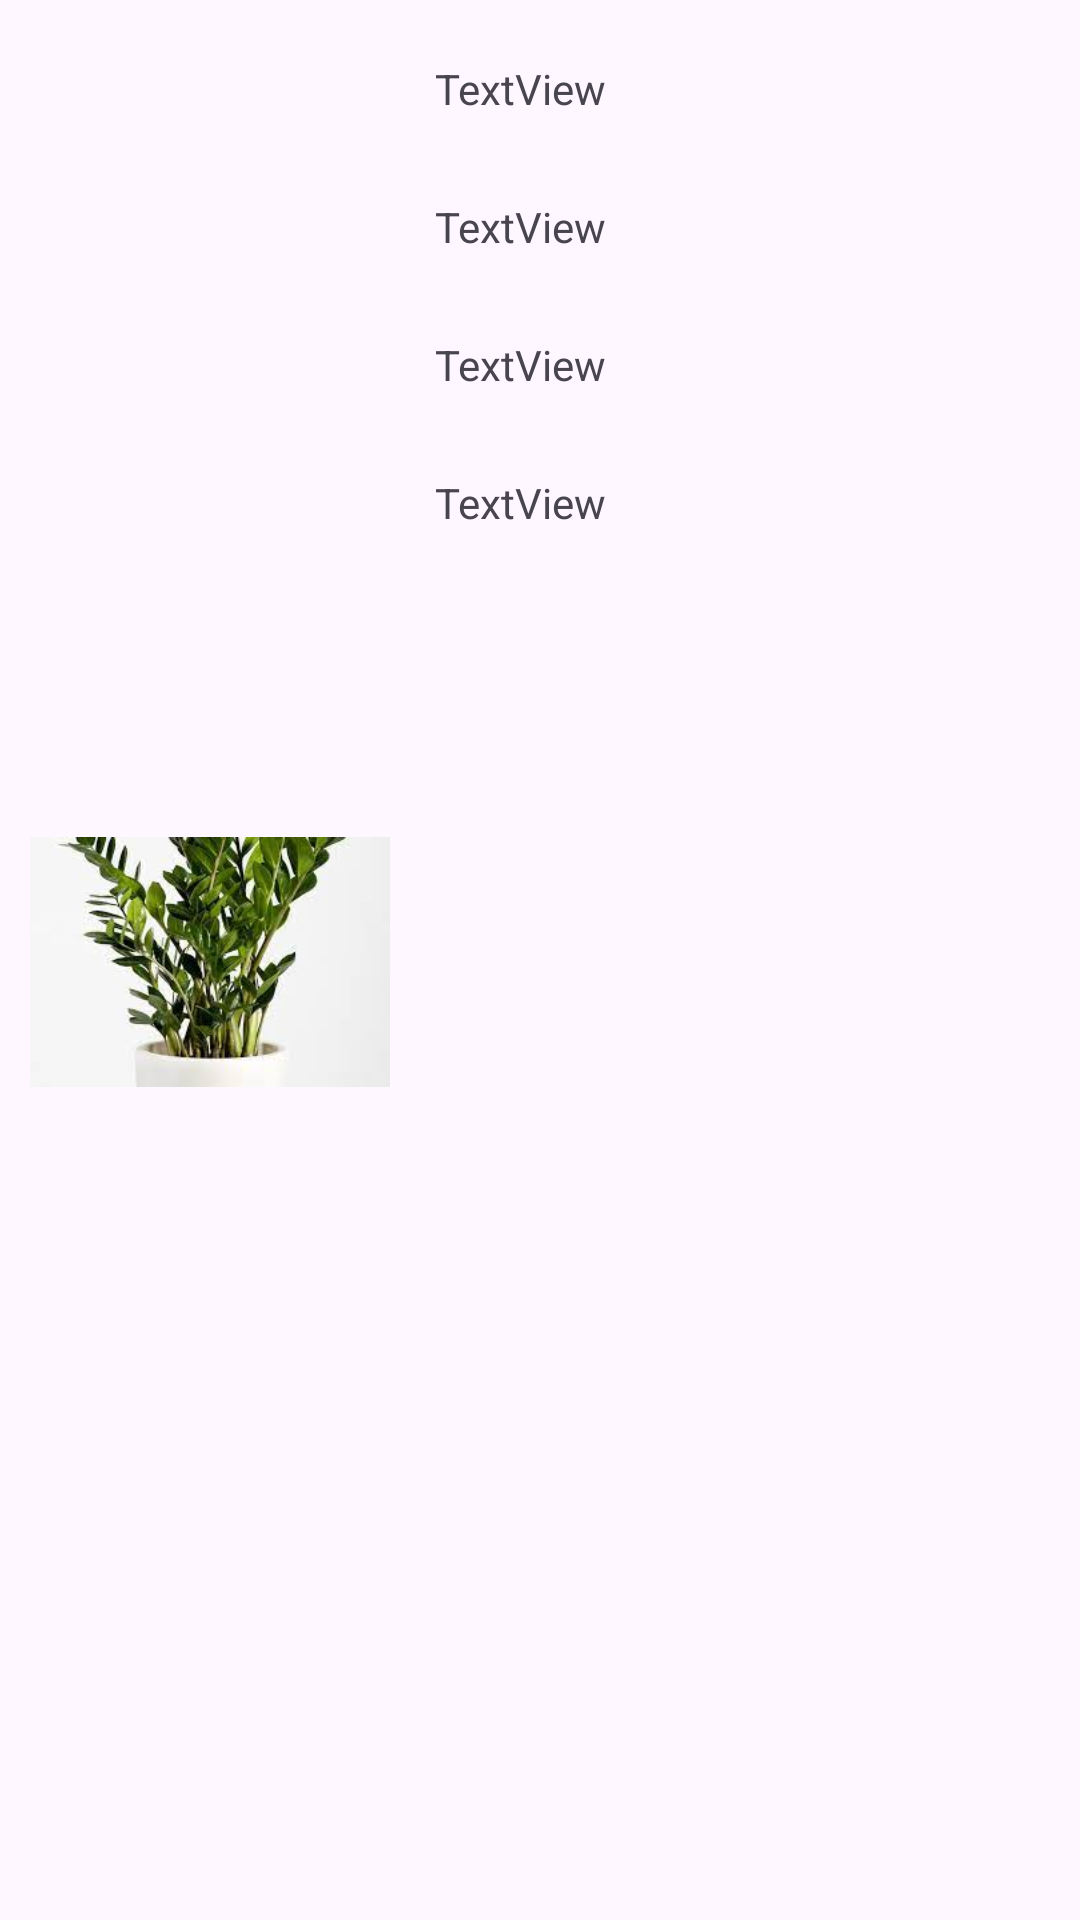

Layout XML and referenced resources for this Android screen:
<!-- AndroidManifest.xml: application theme Theme.Rma24projekat19153 -->
<!-- res/layout/botanicki_layout.xml -->
<?xml version="1.0" encoding="utf-8"?>
<androidx.constraintlayout.widget.ConstraintLayout xmlns:android="http://schemas.android.com/apk/res/android"
    xmlns:app="http://schemas.android.com/apk/res-auto"
    xmlns:tools="http://schemas.android.com/tools"
    android:id="@+id/main"
    android:layout_width="match_parent"
    android:layout_height="wrap_content"
    tools:context=".MainActivity">


    <TextView
        android:id="@+id/nazivItem"
        android:layout_width="250dp"
        android:layout_height="38dp"
        android:layout_marginStart="15dp"
        android:layout_marginTop="20dp"
        android:text="TextView"
        app:layout_constraintStart_toEndOf="@+id/slikaItem"
        app:layout_constraintTop_toTopOf="parent" />

    <ImageView
        android:id="@+id/slikaItem"
        android:layout_width="120dp"
        android:layout_height="180dp"
        android:layout_marginStart="10dp"
        android:layout_marginTop="16dp"
        android:layout_marginBottom="15dp"
        android:src="@drawable/biljka"
        app:layout_constraintBottom_toBottomOf="parent"
        app:layout_constraintStart_toStartOf="parent"
        app:layout_constraintTop_toTopOf="parent" />

    <TextView
        android:id="@+id/porodicaItem"
        android:layout_width="250dp"
        android:layout_height="38dp"
        android:layout_marginStart="15dp"
        android:layout_marginTop="8dp"
        android:text="TextView"
        app:layout_constraintStart_toEndOf="@+id/slikaItem"
        app:layout_constraintTop_toBottomOf="@+id/nazivItem" />

    <TextView
        android:id="@+id/klimatskiTipItem"
        android:layout_width="250dp"
        android:layout_height="38dp"
        android:layout_marginStart="15dp"
        android:layout_marginTop="8dp"
        android:text="TextView"
        app:layout_constraintStart_toEndOf="@+id/slikaItem"
        app:layout_constraintTop_toBottomOf="@+id/porodicaItem" />

    <TextView
        android:id="@+id/zemljisniTipItem"
        android:layout_width="250dp"
        android:layout_height="38dp"
        android:layout_marginStart="15dp"
        android:layout_marginTop="8dp"
        android:text="TextView"
        app:layout_constraintStart_toEndOf="@+id/slikaItem"
        app:layout_constraintTop_toBottomOf="@+id/klimatskiTipItem" />

</androidx.constraintlayout.widget.ConstraintLayout>
<!-- resources referenced by this layout -->
<resources>
  <!-- drawable biljka: jpg bitmap (drawable, 9312 bytes) -->
  <style name="Theme.Rma24projekat19153" parent="Base.Theme.Rma24projekat19153" />
  <style name="Base.Theme.Rma24projekat19153" parent="Theme.Material3.DayNight.NoActionBar">
          
          
      </style>
</resources>
